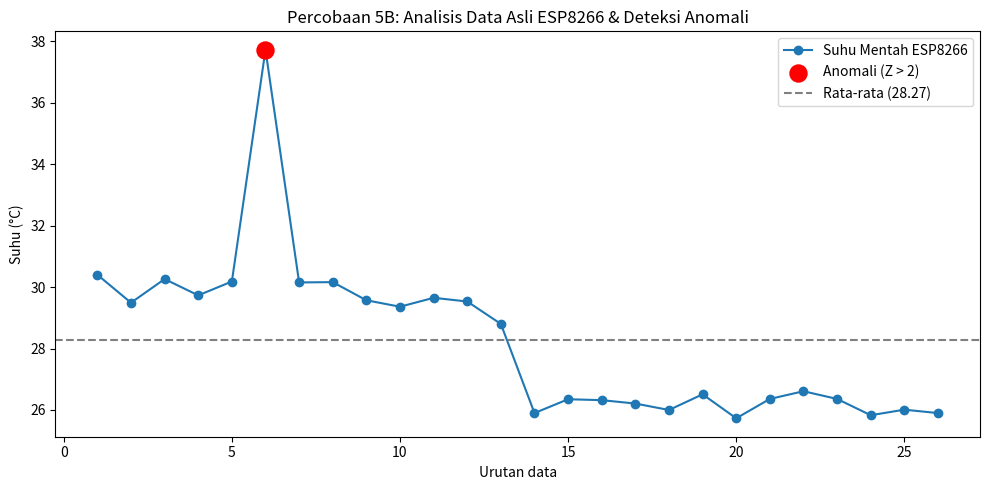

Write Python code to recreate this figure.
import pandas as pd
import matplotlib.pyplot as plt
import datetime

# Data asli dari Serial Monitor ESP8266 Anda
data_suhu = [
    30.40, 29.49, 30.26, 29.73, 30.18, 37.72, 30.15, 30.16, 29.57, 29.36, 
    29.65, 29.53, 28.80, 25.90, 26.35, 26.32, 26.21, 26.00, 26.51, 25.73, 
    26.36, 26.61, 26.36, 25.83, 26.01, 25.90
]

# Simulasi Waktu (kita pakai waktu dari log asli Anda)
waktu_log = [
    "14:28:31", "14:28:33", "14:28:35", "14:28:37", "14:28:39", "14:28:41", 
    "14:28:43", "14:28:45", "14:28:47", "14:28:49", "14:28:51", "14:28:53", 
    "14:28:55", "14:29:41", "14:29:43", "14:29:45", "14:29:47", "14:29:49", 
    "14:29:51", "14:29:53", "14:29:55", "14:29:57", "14:29:59", "14:30:01", 
    "14:30:03", "14:30:05"
]

# Masukkan ke DataFrame
df = pd.DataFrame({"waktu": waktu_log, "suhu": data_suhu})
df.to_csv("data_suhu_esp8266.csv", index=False)
print("Data tersimpan di data_suhu_esp8266.csv")

# --- Analisis Statistik & Z-score ---
rata2 = df["suhu"].mean()
std = df["suhu"].std()

df["zscore"] = (df["suhu"] - rata2) / std
df["anomali"] = df["zscore"].abs() > 2

print("-" * 30)
print(f"Rata-rata   : {rata2:.2f}")
print(f"Std deviasi : {std:.2f}")
print(f"Minimum     : {df['suhu'].min():.2f}")
print(f"Maksimum    : {df['suhu'].max():.2f}")
print(f"Jumlah anomali: {df['anomali'].sum()}")
print("-" * 30)

print("\nDetail Data Anomali:")
print(df[df["anomali"]][["waktu", "suhu", "zscore"]])

# --- Visualisasi ---
plt.figure(figsize=(10, 5))
plt.plot(df.index + 1, df["suhu"], marker="o", label="Suhu Mentah ESP8266")
anom = df[df["anomali"]]
plt.scatter(anom.index + 1, anom["suhu"], color="red", s=150, label="Anomali (Z > 2)", zorder=3)
plt.axhline(rata2, color="gray", linestyle="--", label=f"Rata-rata ({rata2:.2f})")
plt.xlabel("Urutan data")
plt.ylabel("Suhu (°C)")
plt.title("Percobaan 5B: Analisis Data Asli ESP8266 & Deteksi Anomali")
plt.legend()
plt.tight_layout()
plt.savefig("grafik_suhu_asli.png")
plt.show()
